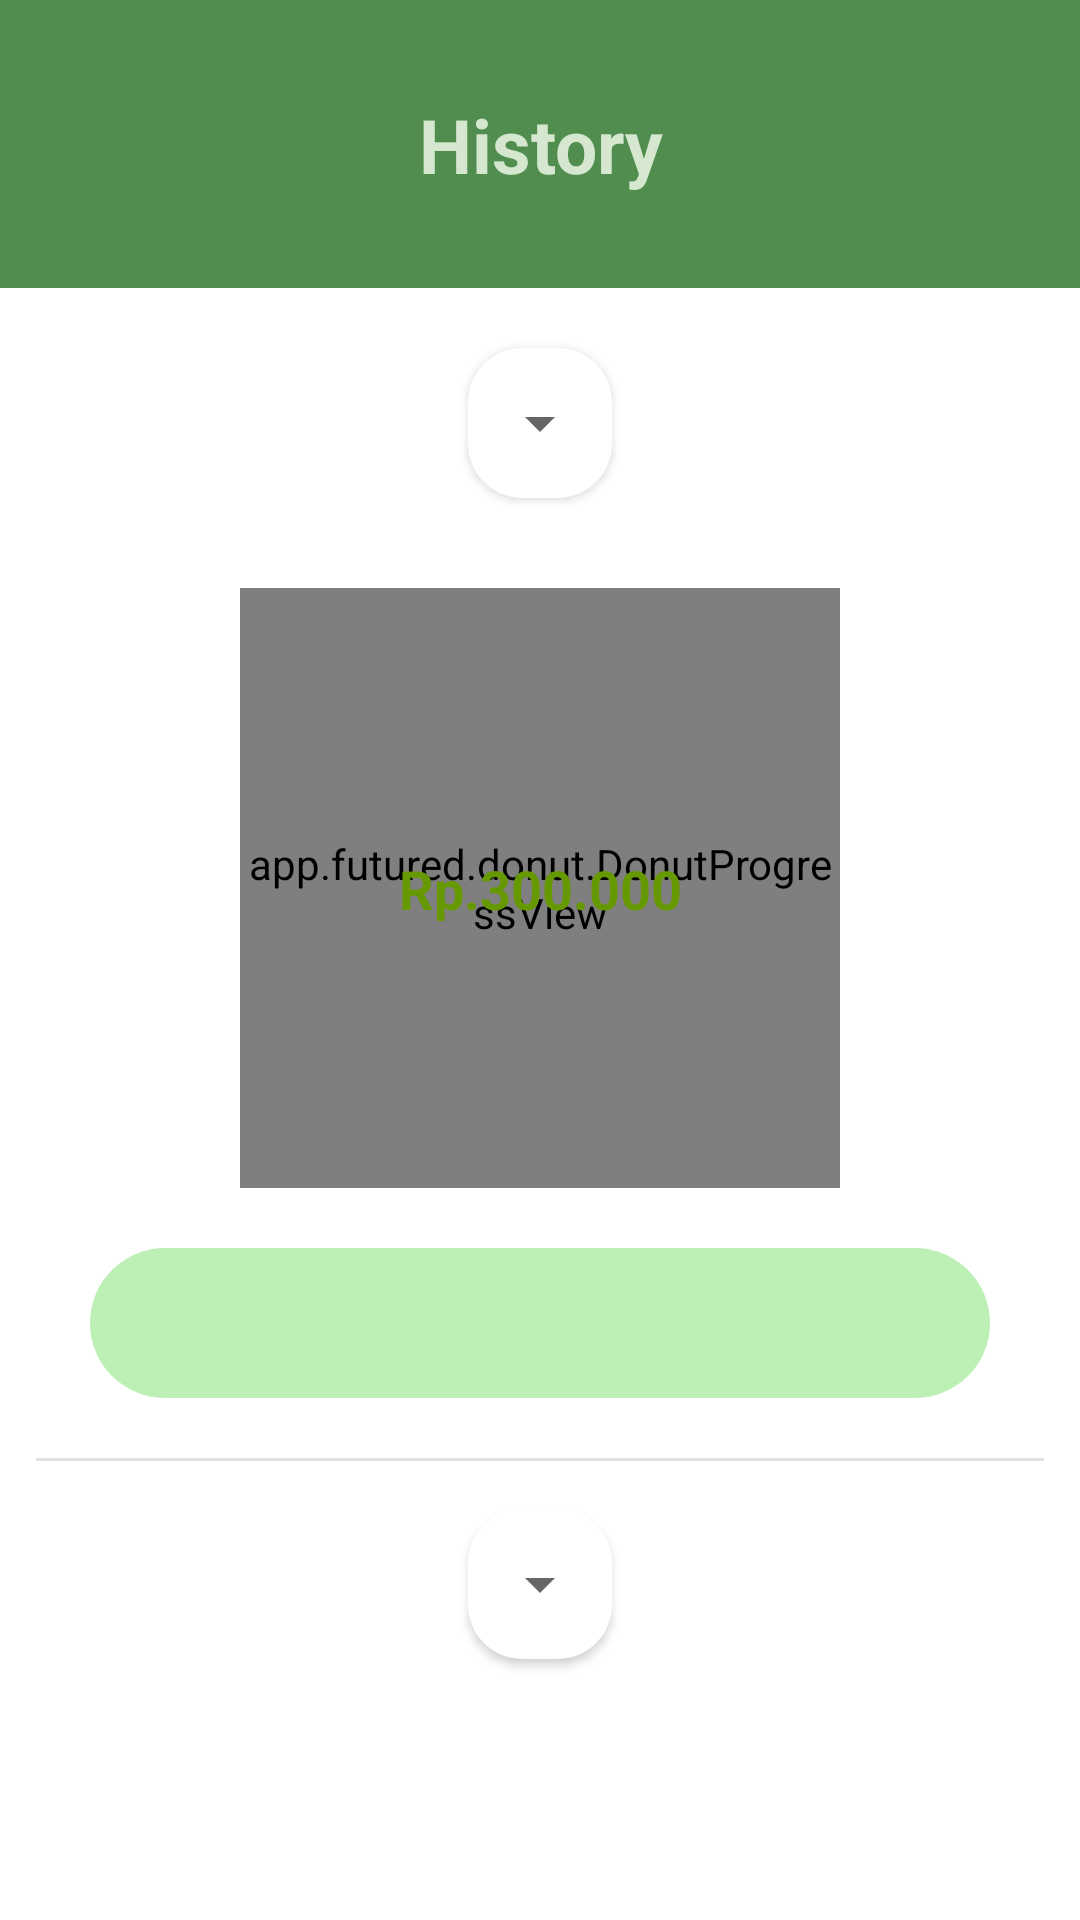

Write the Android layout XML for this screen, with the resource values it uses.
<!-- AndroidManifest.xml: application theme AppTheme -->
<!-- res/layout/fragment_history.xml -->
<androidx.constraintlayout.widget.ConstraintLayout
    xmlns:android="http://schemas.android.com/apk/res/android"
    xmlns:app="http://schemas.android.com/apk/res-auto"
    android:layout_width="match_parent"
    android:layout_height="match_parent">

    <View
        android:id="@+id/topView"
        android:layout_width="0dp"
        android:layout_height="0dp"
        android:background="@color/md_theme_primary"
        app:layout_constraintEnd_toEndOf="parent"
        app:layout_constraintHeight_percent="0.15"
        app:layout_constraintStart_toStartOf="parent"
        app:layout_constraintTop_toTopOf="parent" />

    <TextView
        android:id="@+id/greetingText"
        android:layout_width="match_parent"
        android:layout_height="wrap_content"
        android:text="History"
        android:textAlignment="center"
        android:textColor="@color/md_theme_secondaryFixed"
        android:textSize="25sp"
        android:textStyle="bold"
        app:layout_constraintBottom_toBottomOf="@id/topView"
        app:layout_constraintEnd_toEndOf="parent"
        app:layout_constraintStart_toStartOf="parent"
        app:layout_constraintTop_toTopOf="parent" />

    <androidx.core.widget.NestedScrollView
        android:id="@+id/scrollHistoryRecyclerView"
        android:layout_width="match_parent"
        android:layout_height="0dp"
        app:layout_constraintTop_toBottomOf="@id/topView"
        app:layout_constraintBottom_toBottomOf="parent">

        <androidx.constraintlayout.widget.ConstraintLayout
            android:layout_width="match_parent"
            android:layout_height="wrap_content">

            <androidx.cardview.widget.CardView
                android:id="@+id/cardView"
                android:layout_width="wrap_content"
                android:layout_height="wrap_content"
                android:layout_marginTop="20dp"
                app:cardCornerRadius="18dp"
                app:layout_constraintEnd_toEndOf="parent"
                app:layout_constraintStart_toStartOf="parent"
                app:layout_constraintTop_toTopOf="parent">

                <androidx.appcompat.widget.AppCompatSpinner
                    android:id="@+id/monthSpinner"
                    android:layout_width="match_parent"
                    android:layout_height="50dp"
                    android:textAlignment="center" />

            </androidx.cardview.widget.CardView>

            <app.futured.donut.DonutProgressView
                android:id="@+id/donutChart"
                android:layout_width="200dp"
                android:layout_height="200dp"
                android:layout_marginTop="30dp"
                app:donut_gapWidth="0"
                app:donut_strokeWidth="20dp"
                app:layout_constraintEnd_toEndOf="parent"
                app:layout_constraintStart_toStartOf="parent"
                app:layout_constraintTop_toBottomOf="@+id/cardView" />

            <TextView
                android:id="@+id/donutCenterText"
                android:layout_width="wrap_content"
                android:layout_height="wrap_content"
                android:text="Rp.300.000"
                android:textColor="@android:color/holo_green_dark"
                android:textSize="18sp"
                android:textStyle="bold"
                app:layout_constraintBottom_toBottomOf="@id/donutChart"
                app:layout_constraintEnd_toEndOf="@id/donutChart"
                app:layout_constraintStart_toStartOf="@id/donutChart"
                app:layout_constraintTop_toTopOf="@id/donutChart" />

            <com.google.android.material.tabs.TabLayout
                android:id="@+id/tabLayout"
                android:layout_width="match_parent"
                android:layout_height="50dp"
                android:layout_marginHorizontal="30dp"
                android:layout_marginTop="20dp"
                android:background="@drawable/tabview_bg"
                app:layout_constraintEnd_toEndOf="parent"
                app:layout_constraintStart_toStartOf="parent"
                app:layout_constraintTop_toBottomOf="@+id/donutChart"
                app:tabGravity="fill"
                app:tabIndicator="@drawable/tab_bg_normal_green"
                app:tabIndicatorColor="@android:color/transparent"
                app:tabIndicatorHeight="0dp"
                app:tabMode="fixed"
                app:tabRippleColor="@null"
                app:tabSelectedTextColor="@android:color/white" />

            <View
                android:id="@+id/separator"
                android:layout_width="match_parent"
                android:layout_height="1dp"
                android:layout_marginHorizontal="12dp"
                android:layout_marginVertical="20dp"
                android:background="#E0E0E0"
                app:layout_constraintTop_toBottomOf="@+id/tabLayout" />

            <androidx.cardview.widget.CardView
                android:id="@+id/categoryCard"
                android:layout_width="wrap_content"
                android:layout_height="wrap_content"
                android:layout_marginTop="16dp"
                app:cardCornerRadius="18dp"
                app:layout_constraintEnd_toEndOf="parent"
                app:layout_constraintStart_toStartOf="parent"
                app:layout_constraintTop_toBottomOf="@+id/separator">

                <androidx.appcompat.widget.AppCompatSpinner
                    android:id="@+id/categorySpinner"
                    android:layout_width="match_parent"
                    android:layout_height="50dp"
                    android:textAlignment="center" />
            </androidx.cardview.widget.CardView>

            <androidx.recyclerview.widget.RecyclerView
                android:id="@+id/historyRecyclerView"
                android:layout_width="match_parent"
                android:layout_height="wrap_content"
                android:layout_marginTop="20dp"
                android:layout_marginHorizontal="16dp"
                app:layout_constraintEnd_toEndOf="parent"
                app:layout_constraintStart_toStartOf="parent"
                app:layout_constraintTop_toBottomOf="@+id/categoryCard" />

        </androidx.constraintlayout.widget.ConstraintLayout>

    </androidx.core.widget.NestedScrollView>

</androidx.constraintlayout.widget.ConstraintLayout>
<!-- resources referenced by this layout -->
<resources>
  <color name="md_theme_primary">#508D4E</color>
  <color name="md_theme_secondaryFixed">#D5E8CF</color>
  <!-- drawable tab_bg_normal_green (drawable) -->
  <?xml version="1.0" encoding="utf-8"?>
  <shape xmlns:android="http://schemas.android.com/apk/res/android"
      android:shape="rectangle">
      <solid android:color="@color/md_theme_primary" />
      <corners android:radius="25dp" />
  </shape>
  <!-- drawable tabview_bg (drawable) -->
  <?xml version="1.0" encoding="utf-8"?>
  <shape android:shape="rectangle"
      xmlns:android="http://schemas.android.com/apk/res/android">
      <corners android:radius="25dp"/>
      <solid android:color="@color/md_theme_primaryContainer"/>
  </shape>
  <color name="md_theme_primaryContainer">#BCF0B4</color>
</resources>
